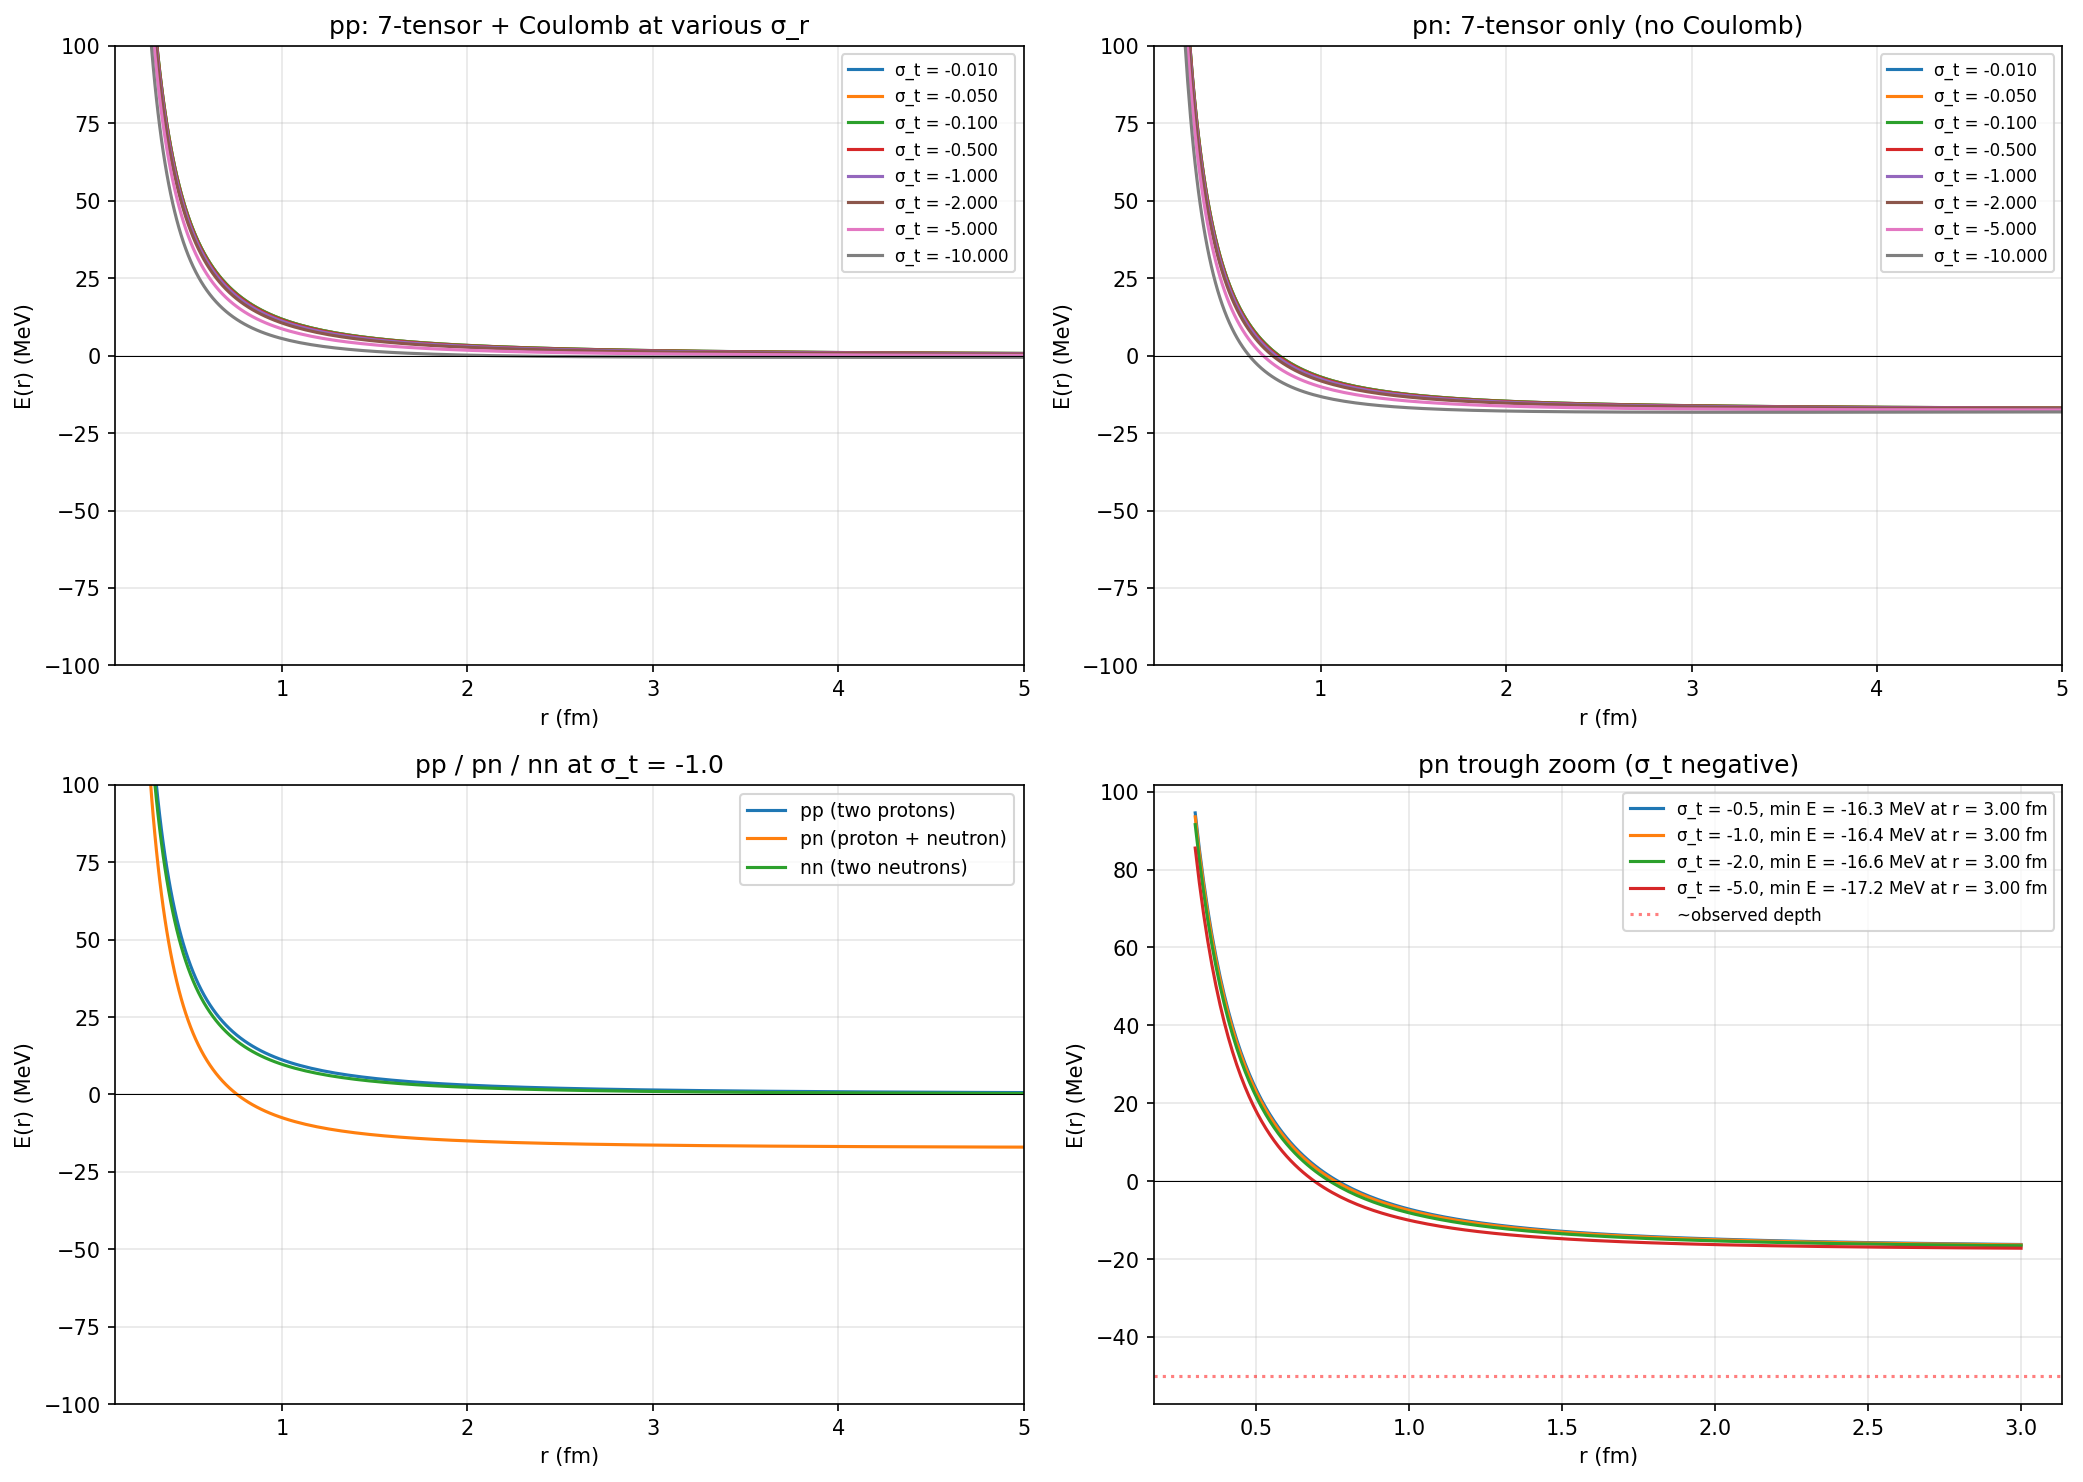

The data file committed next to this chart (first rows):
config, sigma_t, r_fm, E_strong_MeV, E_coulomb_MeV, E_total_MeV
pp (two protons), -0.01, 0.1, 846.5, 14.4, 860.9
pp (two protons), -0.01, 0.1027, 809.2, 14.02, 823.2
pp (two protons), -0.01, 0.1055, 773.3, 13.65, 787
pp (two protons), -0.01, 0.1083, 738.9, 13.29, 752.2
pp (two protons), -0.01, 0.1112, 705.8, 12.95, 718.7
pp (two protons), -0.01, 0.1142, 674, 12.61, 686.6
pp (two protons), -0.01, 0.1173, 643.5, 12.27, 655.8
pp (two protons), -0.01, 0.1205, 614.2, 11.95, 626.2
pp (two protons), -0.01, 0.1237, 586.2, 11.64, 597.8
pp (two protons), -0.01, 0.1271, 559.2, 11.33, 570.6
pp (two protons), -0.01, 0.1305, 533.4, 11.04, 544.5
pp (two protons), -0.01, 0.134, 508.7, 10.75, 519.5
pp (two protons), -0.01, 0.1376, 485, 10.46, 495.5
pp (two protons), -0.01, 0.1413, 462.4, 10.19, 472.6
pp (two protons), -0.01, 0.1451, 440.7, 9.921, 450.6
pp (two protons), -0.01, 0.1491, 419.9, 9.66, 429.6
pp (two protons), -0.01, 0.1531, 400.1, 9.406, 409.5
pp (two protons), -0.01, 0.1572, 381.1, 9.159, 390.2
pp (two protons), -0.01, 0.1615, 362.9, 8.919, 371.8
pp (two protons), -0.01, 0.1658, 345.5, 8.685, 354.2
pp (two protons), -0.01, 0.1703, 329, 8.457, 337.4
pp (two protons), -0.01, 0.1749, 313.1, 8.235, 321.4
pp (two protons), -0.01, 0.1796, 298, 8.018, 306
pp (two protons), -0.01, 0.1844, 283.6, 7.808, 291.4
pp (two protons), -0.01, 0.1894, 269.8, 7.603, 277.4
pp (two protons), -0.01, 0.1945, 256.6, 7.403, 264
pp (two protons), -0.01, 0.1998, 244.1, 7.209, 251.3
pp (two protons), -0.01, 0.2051, 232.1, 7.019, 239.2
pp (two protons), -0.01, 0.2107, 220.7, 6.835, 227.6
pp (two protons), -0.01, 0.2164, 209.9, 6.655, 216.5
pp (two protons), -0.01, 0.2222, 199.5, 6.481, 206
pp (two protons), -0.01, 0.2282, 189.7, 6.31, 196
pp (two protons), -0.01, 0.2343, 180.3, 6.145, 186.4
pp (two protons), -0.01, 0.2407, 171.3, 5.983, 177.3
pp (two protons), -0.01, 0.2472, 162.8, 5.826, 168.6
pp (two protons), -0.01, 0.2538, 154.7, 5.673, 160.3
pp (two protons), -0.01, 0.2607, 146.9, 5.524, 152.5
pp (two protons), -0.01, 0.2677, 139.6, 5.379, 145
pp (two protons), -0.01, 0.2749, 132.6, 5.238, 137.8
pp (two protons), -0.01, 0.2823, 125.9, 5.1, 131
pp (two protons), -0.01, 0.2899, 119.6, 4.966, 124.6
pp (two protons), -0.01, 0.2978, 113.6, 4.836, 118.4
pp (two protons), -0.01, 0.3058, 107.8, 4.709, 112.6
pp (two protons), -0.01, 0.314, 102.4, 4.585, 107
pp (two protons), -0.01, 0.3225, 97.22, 4.465, 101.7
pp (two protons), -0.01, 0.3312, 92.3, 4.348, 96.65
pp (two protons), -0.01, 0.3401, 87.62, 4.233, 91.85
pp (two protons), -0.01, 0.3493, 83.18, 4.122, 87.3
pp (two protons), -0.01, 0.3587, 78.95, 4.014, 82.97
pp (two protons), -0.01, 0.3684, 74.94, 3.909, 78.85
pp (two protons), -0.01, 0.3783, 71.12, 3.806, 74.93
pp (two protons), -0.01, 0.3886, 67.5, 3.706, 71.21
pp (two protons), -0.01, 0.399, 64.06, 3.609, 67.67
pp (two protons), -0.01, 0.4098, 60.79, 3.514, 64.31
pp (two protons), -0.01, 0.4208, 57.69, 3.422, 61.11
pp (two protons), -0.01, 0.4322, 54.74, 3.332, 58.07
pp (two protons), -0.01, 0.4438, 51.94, 3.244, 55.19
pp (two protons), -0.01, 0.4558, 49.28, 3.159, 52.44
pp (two protons), -0.01, 0.4681, 46.76, 3.076, 49.84
pp (two protons), -0.01, 0.4807, 44.37, 2.995, 47.36
... 4,740 more rows
